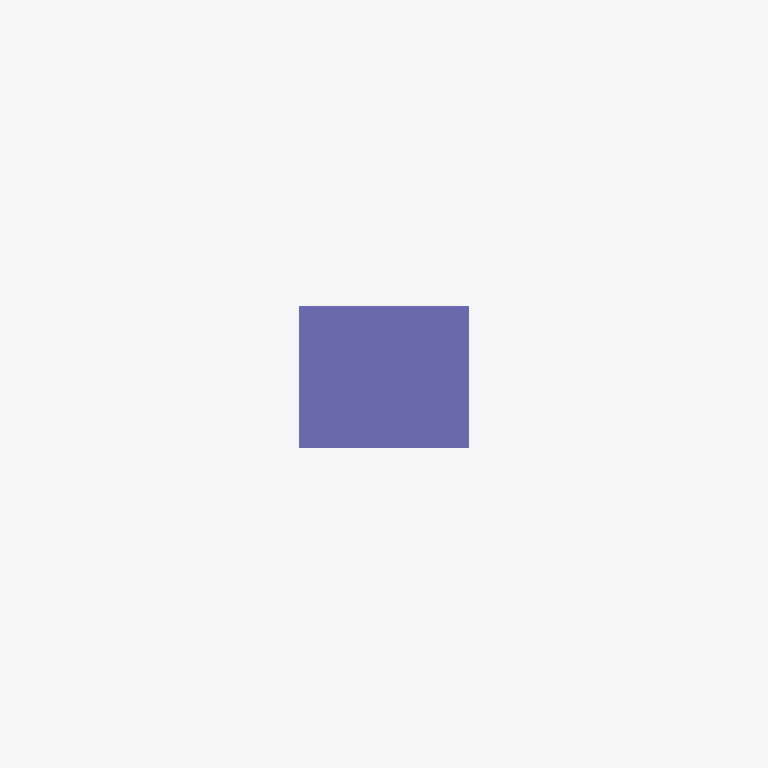
Plan cut of the same IFC building model at storey '3F' (level 11.60 m, cut at 13.00 m), seen from above with north up, elements coloured by IFC class: 1 column (violet). Cut surfaces are drawn darker.
Extent 5.0 m × 3.3 m × 97.7 m (x, y, z). Storeys (23): B2F at -8.30 m; B1F at -4.60 m; 1F at 0.00 m; 2F at 6.00 m; 3F at 11.60 m; 4F at 17.20 m; 5F at 22.80 m; 6F at 28.40 m; 7F at 34.40 m; 8F at 38.20 m; 9F at 42.00 m; 10F at 45.80 m; 11F at 49.60 m; 12F at 53.40 m; 13F at 57.20 m; 14F at 61.00 m. Elements (339): 312 IfcReinforcingBar, 22 IfcColumn, 4 IfcBeam, 1 IfcSlab.

HEADER;
FILE_DESCRIPTION(('ViewDefinition [CoordinationView_V2.0]'),'2;1');
FILE_NAME('Project Number','2023-11-03T15:49:51+09:00',(''),(''),'ODA SDAI 22.12','23.0.11.19 - Exporter 23.0.11.19 - Alternate UI 23.0.11.19','');
FILE_SCHEMA(('IFC2X3'));
ENDSEC;
DATA;
#98=IFCPROJECT('1J2HWrpIHDCwu8WKjtJmnp',#20,'Project Number',$,$,'Project Name','Project Status',(#93),#90);
#194=IFCSITE('1J2HWrpIHDCwu8WKjtJmnn',#20,'Default',$,$,#193,$,$,.ELEMENT.,$,$,$,$,$);
#100=IFCBUILDING('1J2HWrpIHDCwu8WKjtJmno',#20,'',$,$,#16,$,'',.ELEMENT.,$,$,$);
#104=IFCBUILDINGSTOREY('0avVVpwVfFyxS9FYbsL910',#20,'B2F',$,'Level:8mm Head',#103,$,'B2F',.ELEMENT.,-8299.999999999824);
#108=IFCBUILDINGSTOREY('0avVVpwVfFyxS9FYbsL90i',#20,'B1F',$,'Level:8mm Head',#107,$,'B1F',.ELEMENT.,-4599.9999999998245);
#111=IFCBUILDINGSTOREY('1qv6ynVKX7xf87anS8vNi1',#20,'1F',$,'Level:8mm Head',#110,$,'1F',.ELEMENT.,1.762207E-10);
#115=IFCBUILDINGSTOREY('0avVVpwVfFyxS9FYbsL9EK',#20,'2F',$,'Level:8mm Head',#114,$,'2F',.ELEMENT.,6000.000000000177);
#119=IFCBUILDINGSTOREY('0avVVpwVfFyxS9FYbsL9Ee',#20,'3F',$,'Level:8mm Head',#118,$,'3F',.ELEMENT.,11600.000000000178);
#123=IFCBUILDINGSTOREY('0avVVpwVfFyxS9FYbsL98W',#20,'4F',$,'Level:8mm Head',#122,$,'4F',.ELEMENT.,17200.00000000018);
#127=IFCBUILDINGSTOREY('0avVVpwVfFyxS9FYbsL9KV',#20,'5F',$,'Level:8mm Head',#126,$,'5F',.ELEMENT.,22800.00000000018);
#131=IFCBUILDINGSTOREY('0avVVpwVfFyxS9FYbsL9Kp',#20,'6F',$,'Level:8mm Head',#130,$,'6F',.ELEMENT.,28400.00000000018);
#135=IFCBUILDINGSTOREY('0avVVpwVfFyxS9FYbsL9Iw',#20,'7F',$,'Level:8mm Head',#134,$,'7F',.ELEMENT.,34400.00000000018);
#139=IFCBUILDINGSTOREY('0avVVpwVfFyxS9FYbsL9Hl',#20,'8F',$,'Level:8mm Head',#138,$,'8F',.ELEMENT.,38200.000000000175);
#143=IFCBUILDINGSTOREY('0avVVpwVfFyxS9FYbsL9U3',#20,'9F',$,'Level:8mm Head',#142,$,'9F',.ELEMENT.,42000.00000000018);
#147=IFCBUILDINGSTOREY('0avVVpwVfFyxS9FYbsL9VN',#20,'10F',$,'Level:8mm Head',#146,$,'10F',.ELEMENT.,45800.00000000018);
#151=IFCBUILDINGSTOREY('0avVVpwVfFyxS9FYbsL9Vh',#20,'11F',$,'Level:8mm Head',#150,$,'11F',.ELEMENT.,49600.00000000018);
#155=IFCBUILDINGSTOREY('0avVVpwVfFyxS9FYbsL9S$',#20,'12F',$,'Level:8mm Head',#154,$,'12F',.ELEMENT.,53400.00000000019);
#159=IFCBUILDINGSTOREY('0avVVpwVfFyxS9FYbsL9TJ',#20,'13F',$,'Level:8mm Head',#158,$,'13F',.ELEMENT.,57200.00000000019);
#163=IFCBUILDINGSTOREY('0avVVpwVfFyxS9FYbsL9Td',#20,'14F',$,'Level:8mm Head',#162,$,'14F',.ELEMENT.,61000.00000000019);
#167=IFCBUILDINGSTOREY('0avVVpwVfFyxS9FYbsL9Qx',#20,'15F',$,'Level:8mm Head',#166,$,'15F',.ELEMENT.,64800.0000000002);
#171=IFCBUILDINGSTOREY('0avVVpwVfFyxS9FYbsL9RF',#20,'16F',$,'Level:8mm Head',#170,$,'16F',.ELEMENT.,68600.0000000002);
#175=IFCBUILDINGSTOREY('0avVVpwVfFyxS9FYbsL9RZ',#20,'17F',$,'Level:8mm Head',#174,$,'17F',.ELEMENT.,72400.0000000002);
#179=IFCBUILDINGSTOREY('0avVVpwVfFyxS9FYbsL9Ot',#20,'18F',$,'Level:8mm Head',#178,$,'18F',.ELEMENT.,76200.0000000002);
#183=IFCBUILDINGSTOREY('0avVVpwVfFyxS9FYbsL9PB',#20,'19F',$,'Level:8mm Head',#182,$,'19F',.ELEMENT.,80000.00000000019);
#187=IFCBUILDINGSTOREY('0avVVpwVfFyxS9FYbsL9Yj',#20,'20F',$,'Level:8mm Head',#186,$,'20F',.ELEMENT.,84400.0000000002);
#191=IFCBUILDINGSTOREY('0avVVpwVfFyxS9FYbsL9Z1',#20,'Roof',$,'Level:8mm Head',#190,$,'Roof',.ELEMENT.,88800.0000000002);
#364=IFCCOLUMN('3$th_KuIj5$uAs$MjWVve_',#20,'M_Concrete-Rectangular-Column:C14 2-3F:427331',$,'M_Concrete-Rectangular-Column:C14 2-3F',#363,#360,'427331');
ENDSEC;